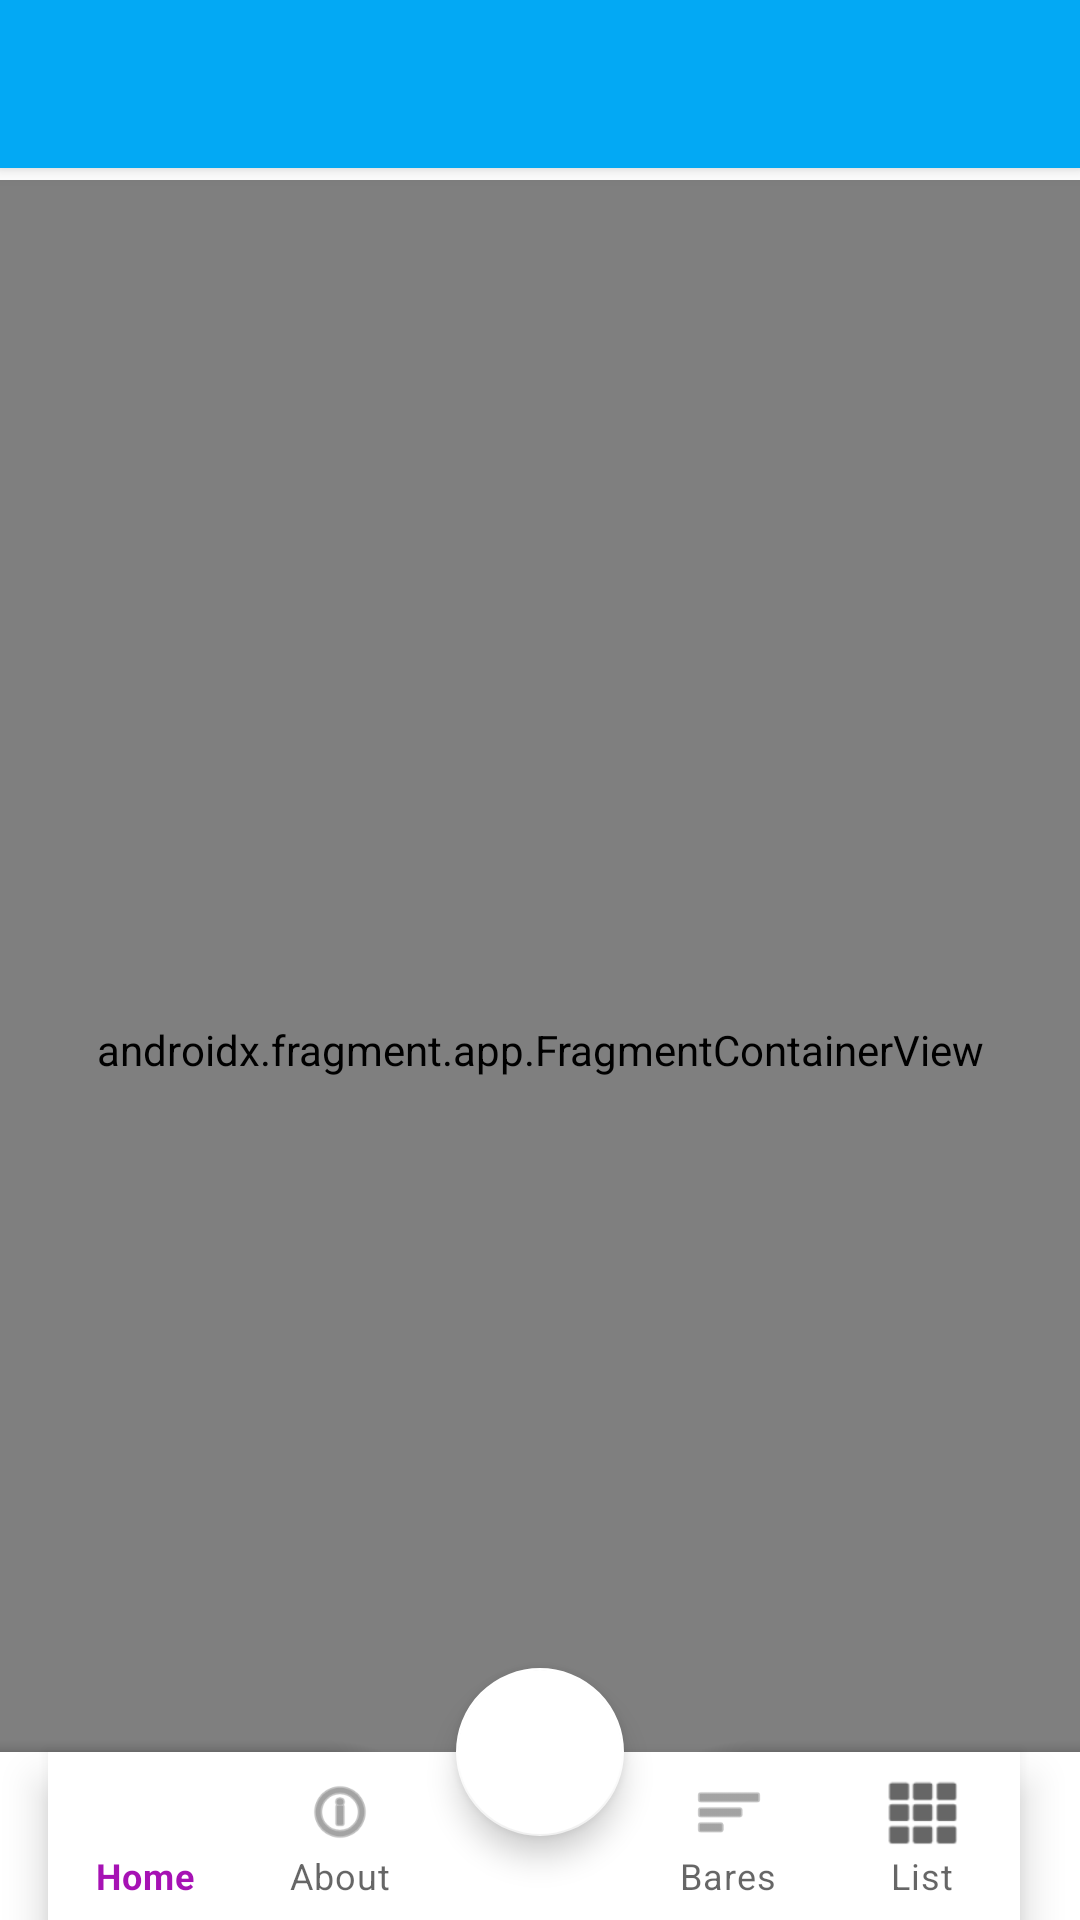

The Android layout XML behind this screen, and the referenced resources:
<!-- AndroidManifest.xml: application theme Theme.PlantillaDrawer -->
<!-- res/layout/app_bar_main.xml -->
<?xml version="1.0" encoding="utf-8"?>
<androidx.coordinatorlayout.widget.CoordinatorLayout xmlns:android="http://schemas.android.com/apk/res/android"
    android:layout_width="match_parent"
    android:layout_height="match_parent"
    xmlns:app="http://schemas.android.com/apk/res-auto">
    <com.google.android.material.appbar.AppBarLayout
        android:layout_width="match_parent"
        android:layout_height="wrap_content"
        android:theme="@style/Theme.PlantillaDrawer.AppBarOverlay">
        <androidx.appcompat.widget.Toolbar
            android:layout_width="match_parent"
            android:layout_height="?attr/actionBarSize"
            android:id="@+id/my_toolbar"
            android:elevation="4dp"
            android:background="@color/blue_ligth"
            app:popupTheme="@style/Theme.PlantillaDrawer.PopupOverlay"
            />
    </com.google.android.material.appbar.AppBarLayout>

    <include layout="@layout/content_ppal" />

    <include
        android:id="@+id/app_bottom_bar"
        layout="@layout/app_bottom_bar"
        android:layout_width="match_parent"
        android:layout_height="match_parent" />
</androidx.coordinatorlayout.widget.CoordinatorLayout>
<!-- res/layout/content_ppal.xml (included above) -->
<?xml version="1.0" encoding="utf-8"?>
<LinearLayout xmlns:android="http://schemas.android.com/apk/res/android"
    xmlns:app="http://schemas.android.com/apk/res-auto"
    xmlns:tools="http://schemas.android.com/tools"
    android:layout_width="match_parent"
    android:layout_height="match_parent"
    android:layout_marginTop="60dp">
    <androidx.fragment.app.FragmentContainerView
        android:id="@+id/container_fragment"
        android:name="androidx.navigation.fragment.NavHostFragment"
        android:layout_width="match_parent"
        android:layout_height="match_parent"
        app:defaultNavHost="true"
        app:navGraph="@navigation/nav_graph"
        />
</LinearLayout>
<!-- res/layout/app_bottom_bar.xml (included above) -->
<?xml version="1.0" encoding="utf-8"?>
<androidx.coordinatorlayout.widget.CoordinatorLayout xmlns:android="http://schemas.android.com/apk/res/android"
    android:layout_width="match_parent"
    android:layout_height="match_parent"
    xmlns:app="http://schemas.android.com/apk/res-auto">

    <com.google.android.material.bottomappbar.BottomAppBar
        android:id="@+id/my_botton_app_bar"
        android:layout_width ="match_parent"
        android:layout_height ="wrap_content"
        android:layout_gravity ="bottom"
        android:background ="@color/white"
        app:fabCradleMargin ="10dp"
        app:fabCradleRoundedCornerRadius ="50dp">
        <com.google.android.material.bottomnavigation.BottomNavigationView
            android:id="@+id/my_botton_navigation"
            android:layout_width ="wrap_content"
            android:layout_height ="wrap_content"
            android:layout_marginEnd ="20dp"
            android:background ="@color/white"
            app:labelVisibilityMode ="labeled"
            app:menu="@menu/botton_menu" />
    </com.google.android.material.bottomappbar.BottomAppBar >

    <com.google.android.material.floatingactionbutton.FloatingActionButton
        android:id="@+id/fab"
        android:layout_width="wrap_content"
        android:layout_height="wrap_content"
        android:backgroundTint="@color/white"
        android:src="@drawable/mas"
        app:layout_anchor="@id/my_botton_app_bar"
        app:maxImageSize="40dp"
        app:tint="@color/blue_ligth" />

</androidx.coordinatorlayout.widget.CoordinatorLayout >
<!-- resources referenced by this layout -->
<resources>
  <color name="blue_ligth">#03A9F4</color>
  <color name="white">#FFFFFFFF</color>
  <style name="Theme.PlantillaDrawer.AppBarOverlay" parent="ThemeOverlay.AppCompat.Dark.ActionBar" />
  <style name="Theme.PlantillaDrawer.PopupOverlay" parent="ThemeOverlay.AppCompat.Light" />
  <style name="Theme.PlantillaDrawer" parent="Theme.MaterialComponents.DayNight.DarkActionBar">
          
          <item name="colorPrimary">@color/purple_500</item>
          <item name="colorPrimaryVariant">@color/purple_700</item>
          <item name="colorOnPrimary">@color/white</item>
          
          <item name="colorSecondary">@color/teal_200</item>
          <item name="colorSecondaryVariant">@color/teal_700</item>
          <item name="colorOnSecondary">@color/black</item>
          
          <item name="android:statusBarColor">?attr/colorPrimaryVariant</item>
          
      </style>
  <color name="purple_500">#A612B4</color>
  <color name="purple_700">#7E1189</color>
  <color name="teal_200">#80CBC4</color>
  <color name="teal_700">#00796B</color>
  <color name="black">#FF000000</color>
</resources>
